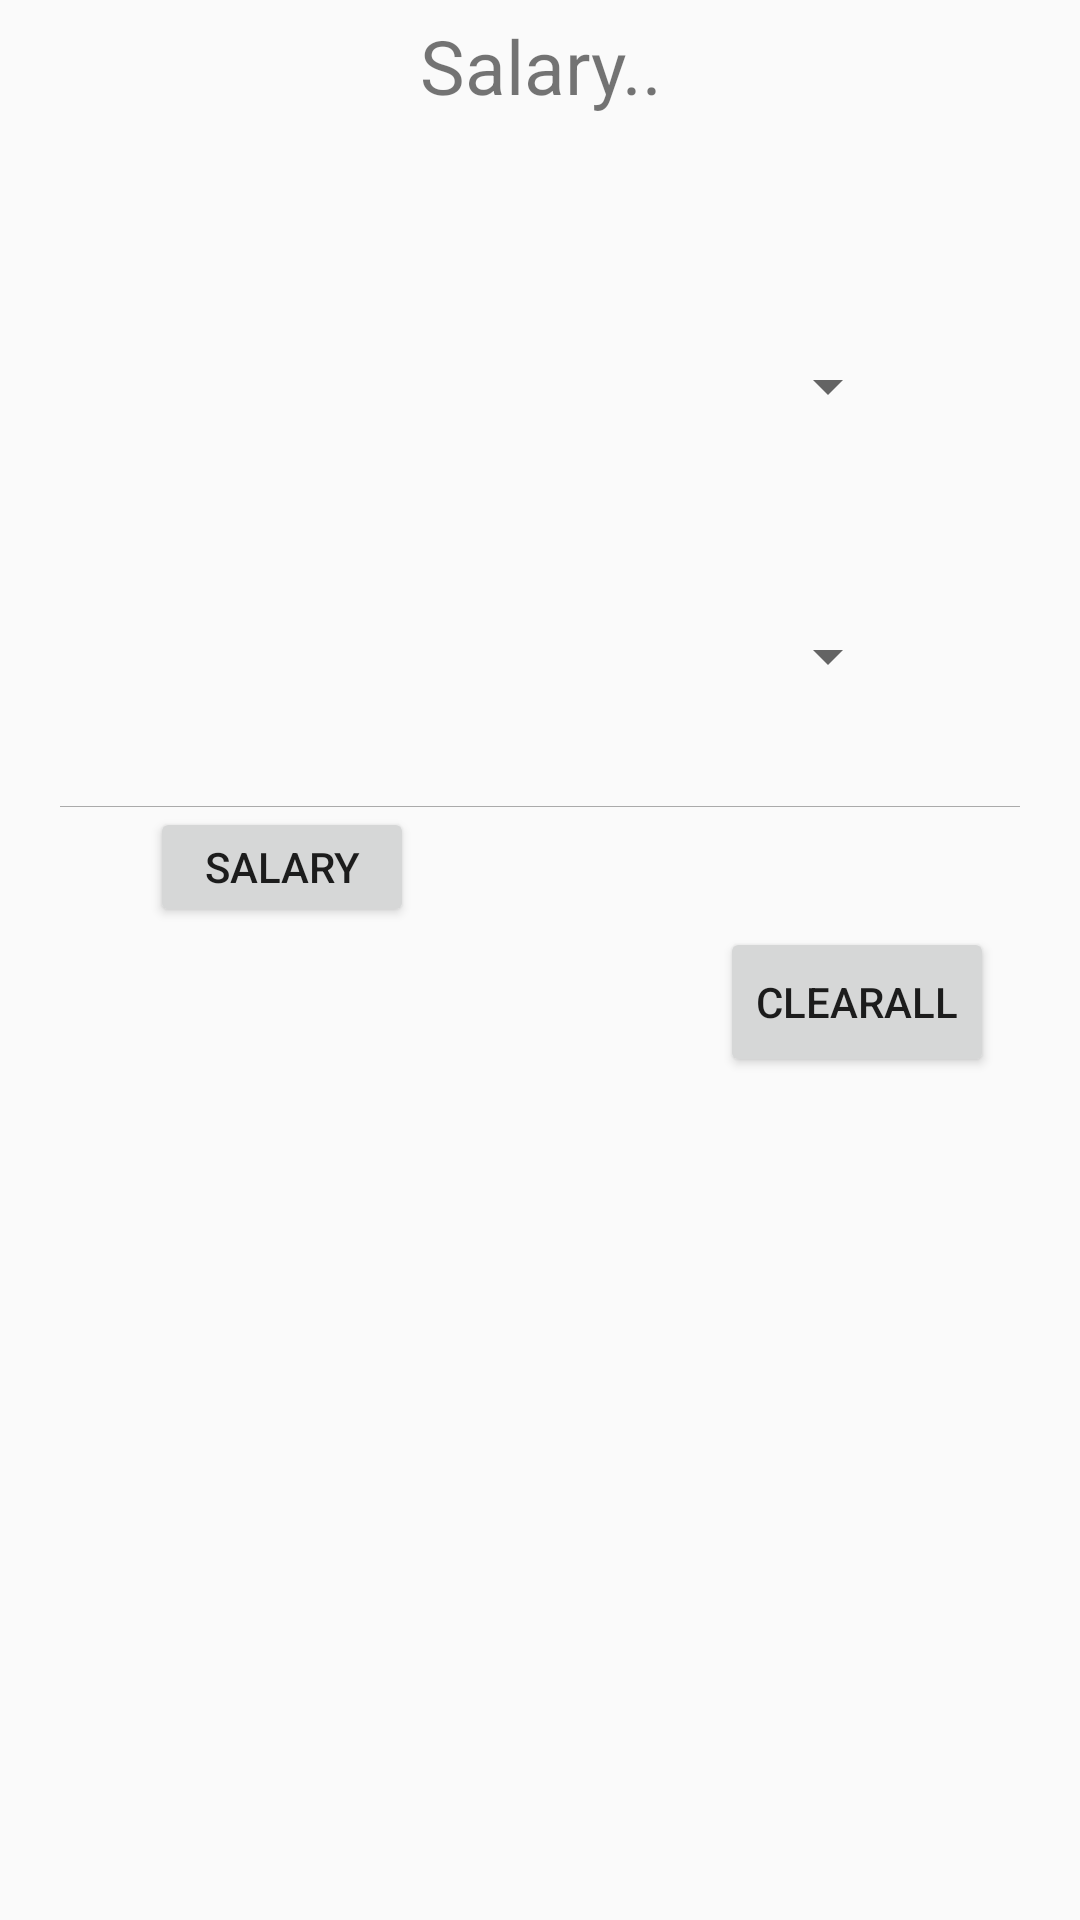

The Android layout XML behind this screen, and the referenced resources:
<!-- AndroidManifest.xml: application theme AppTheme -->
<!-- res/layout/cfg.xml -->
<?xml version="1.0" encoding="utf-8"?>
<ScrollView xmlns:android="http://schemas.android.com/apk/res/android"
    android:orientation="vertical" android:layout_width="match_parent"
    android:layout_height="match_parent">
<LinearLayout
    android:orientation="vertical"
    android:layout_width="match_parent"
    android:layout_height="match_parent">


    <TextView
        android:layout_marginTop="5dp"
        android:gravity="center"
        android:textSize="25dp"
        android:text="Salary.."
        android:layout_width="match_parent"
        android:layout_height="wrap_content" />
    <Spinner
        android:layout_marginTop="60dp"
        android:layout_marginLeft="60dp"
        android:layout_marginRight="60dp"
        android:id="@+id/year"
    android:layout_width="match_parent"
    android:layout_height="60dp">

</Spinner>
    <Spinner
        android:layout_marginTop="30dp"
        android:layout_marginLeft="60dp"
        android:layout_marginRight="60dp"
        android:id="@+id/month"
        android:layout_width="match_parent"
        android:layout_height="60dp">

    </Spinner>
    <View
        android:layout_marginTop="20dp"
        android:layout_marginRight="20dp"
        android:layout_marginLeft="20dp"
        android:background="@android:color/darker_gray"
        android:layout_width="match_parent"
        android:layout_height="1px"/>
<LinearLayout
    android:layout_width="match_parent"
    android:layout_height="40dp"
    android:orientation="horizontal">
    <Button
        android:layout_marginLeft="50dp"
        android:text="salary"

        android:id="@+id/salarycurrent"
        android:layout_width="wrap_content"
        android:layout_height="match_parent" />

    <TextView
      android:id="@+id/textcurrent"
     android:layout_marginLeft="20dp"
        android:textColor="@color/colorPrimary"
        android:layout_width="wrap_content"
        android:layout_height="match_parent" />

</LinearLayout>
    <LinearLayout
        android:layout_width="match_parent"
        android:layout_height="50dp"
        android:orientation="horizontal">
        <TextView
            android:id="@+id/jkio"
            android:layout_marginLeft="90dp"
            android:text=""
            android:textColor="@color/darkgreen"
            android:layout_width="wrap_content"
            android:layout_height="match_parent" />
        <TextView
            android:id="@+id/salaryresult"
            android:layout_marginLeft="20dp"
            android:text=""
            android:textColor="@color/grey"
            android:layout_width="wrap_content"
            android:layout_height="match_parent" />

        <Button
            android:layout_marginLeft="130dp"
            android:text="clearall"

            android:id="@+id/clearrt"
            android:layout_width="wrap_content"
            android:layout_height="match_parent" />
    </LinearLayout>


</LinearLayout>
</ScrollView>
<!-- resources referenced by this layout -->
<resources>
  <color name="colorPrimary">#afcc46</color>
  <item name="darkgreen" type="color">#FF669900</item>
  <item name="grey" type="color">#555555</item>
  <style name="AppTheme" parent="Theme.AppCompat.Light.DarkActionBar">
          
          <item name="colorPrimary">@color/colorPrimary</item>
          <item name="colorPrimaryDark">@color/colorPrimaryDark</item>
          <item name="colorAccent">@color/colorAccent</item>
      </style>
  <color name="colorPrimaryDark">#838b05</color>
  <color name="colorAccent">#FF4081</color>
</resources>
